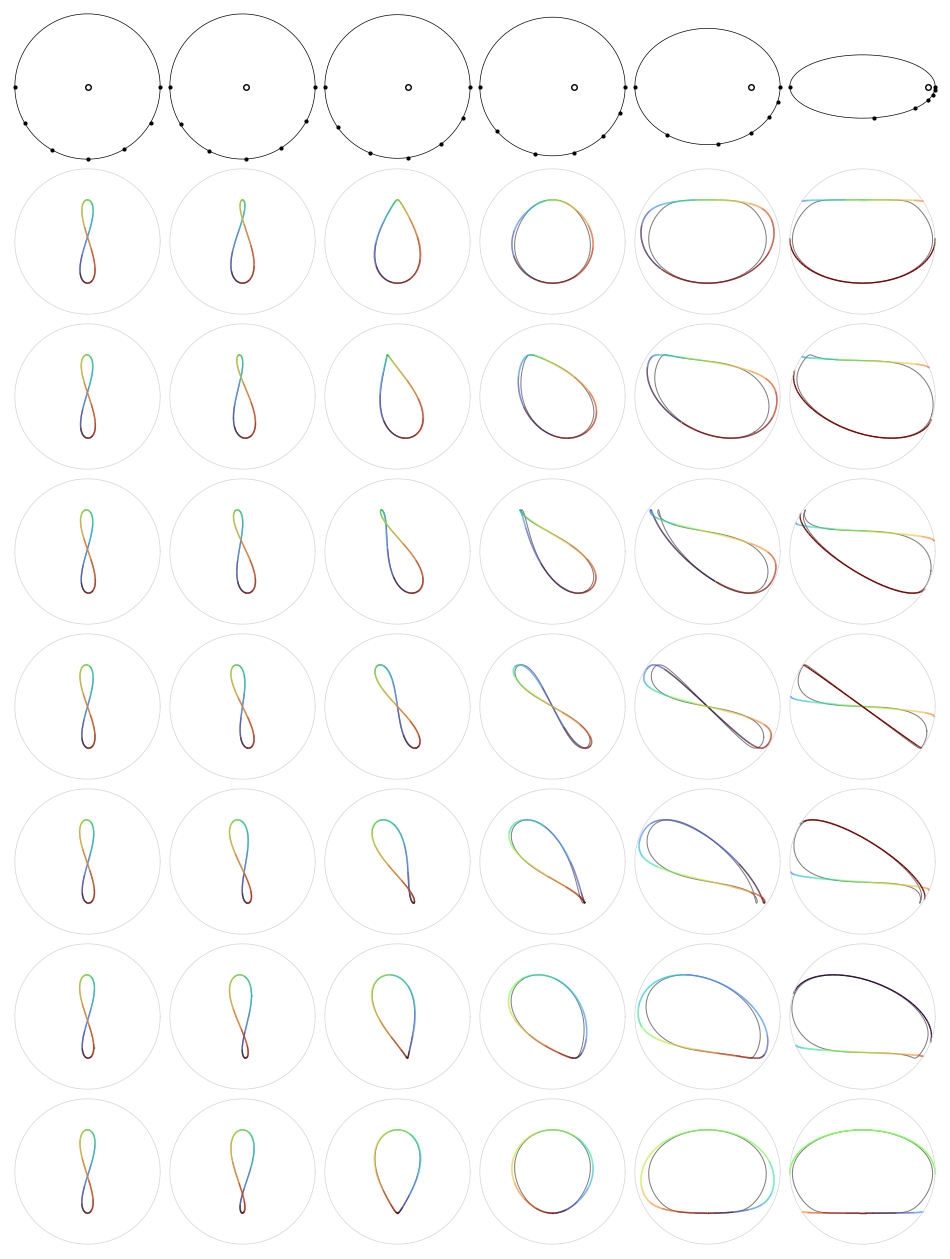

Source code (Python): (Note: this script raises an exception after producing the figure.)
import numpy as np
import matplotlib
import matplotlib.pyplot as plt
from matplotlib.collections import LineCollection
from matplotlib.patches import Patch
from numpy import pi, sin, cos

# fmt: off
Months, offset = [
        "Jan", "Feb", "Mar", "Apr", "May", "Jun", 
        "Jul", "Aug", "Sep", "Oct", "Nov", "Dec",
    ], 11.0 / 365.0
# Months, offset = [
#     "Sa-Dh", "Ca-Ma", "Aq-Kh", 
#     "Pi-Mi", "Ar-Me", "Ta-Ri", "Ge-Mi", "Ca-Ka", "Le-Si",
#     "Vi-Ka", "Li-Tu", "Sc-Vr", 
# ], 0.2305  # Mars Winter solstice to year start (spring equinox)
# fmt: on


def project_analemma(x1, x2, x3):
    norm = np.sqrt(x1 * x1 + x2 * x2 + x3 * x3)
    x1[:] /= norm
    x2[:] /= norm
    x3[:] /= norm
    mask = x1 <= 0.0
    x1[mask] = np.nan
    x2[mask] = np.nan
    x3[mask] = np.nan
    return


def approx_analemma(eps, e, g, t):
    assert 0.0 <= e < 1.0
    assert -np.pi <= eps <= np.pi
    assert 0 <= g <= 2 * np.pi
    
    tt = t + offset * 2 * np.pi

    ce, se = np.cos(eps), np.sin(eps)
    cg, sg = np.cos(g), np.sin(g)

    x1 = (1 + ce) / 2 - (1 - ce) / 2 * np.cos(2 * tt)
    x2 = (1 - ce) / 2 * np.sin(2 * tt)
    x3 = -se * np.cos(tt)

    x1 -= e * (1 + ce) * np.cos(tt - g) / 2
    x2 += e * (1 + ce) * np.sin(tt - g)
    x1 += e * (1 - ce) * (3 * np.cos(tt + g) - np.cos(3 * tt - g)) / 4
    x2 -= e * (1 - ce) * (3 * np.sin(tt + g) - np.sin(3 * tt - g)) / 4
    x3 += e * se * (3 * cg - np.cos(2 * tt - g)) / 2

    return x1, x2, x3


def solve_analemma(tilt, ecc, g, M):
    """ Solve the analemma for given parameters.
    Args:
        tilt (float): planet obliquity
        ecc (float): planet eccentricity
        g (float): winter solstice to perihelion angle
        M (np.ndarray): mean anomaly, in radians
        offset (float, optional): Winter solstice to year start in [0, 1)

    Returns:
        x1, x2, x3 (np.ndarray): Planet-Sun vector in planet-centric coords.
    """
    E = np.copy(M) + ecc * np.sin(M)
    for it in range(10):
        f = E - ecc * np.sin(E) - M
        df = 1 - ecc * np.cos(E)
        E -= f / df
    r = 1 - ecc * np.cos(E)
    cos_nu = (np.cos(E) - ecc) / r
    sin_nu = np.sqrt(1 - ecc * ecc) * np.sin(E) / r
    
    # Search for t at winter solstice
    target = (2 * np.pi - g + np.pi) % (2 * np.pi) - np.pi
    idx = np.argmin(np.abs(np.arctan2(sin_nu, cos_nu) - target))
    cos_nu = np.roll(cos_nu, -idx)
    sin_nu = np.roll(sin_nu, -idx)
    M_shift = np.roll(M, -idx)
    idx = int(np.round(offset * M.size))
    cos_nu = np.roll(cos_nu, -idx)
    sin_nu = np.roll(sin_nu, -idx)
    M_shift = np.roll(M_shift, -idx)
    
    cos_gm, sin_gm = np.cos(g), np.sin(g)
    cos_ep, sin_ep = np.cos(tilt), np.sin(tilt)
    cos_nu_g = cos_nu * cos_gm - sin_nu * sin_gm
    sin_nu_g = sin_nu * cos_gm + cos_nu * sin_gm
    cos_th = -np.cos(M_shift + g)
    sin_th = -np.sin(M_shift + g)
    
    x1 = r * (-cos_ep * cos_nu_g * cos_th - sin_nu_g * sin_th)
    x2 = r * (+cos_ep * cos_nu_g * sin_th - sin_nu_g * cos_th)
    x3 = r * (-sin_ep * cos_nu_g)
    return x1, x2, x3


def find_solstice_angle(e, nu):
    coef =  1.0 + e * np.cos(nu)
    cos_E = (e + np.cos(nu)) / coef
    sin_E = np.sqrt(1 - e * e) * np.sin(nu) / coef
    # E = shift + ecc * np.sin(shift)
    # delta, tol = 1., 1e-9
    # it, max_iter = 0, 10
    # while it < max_iter and tol < np.abs(delta):
    #     f = E - ecc * np.sin(E) - shift
    #     df = 1 - ecc * np.cos(E)
    #     delta = f / df
    #     E -= delta
    #     it += 1
    # if it == max_iter:
    #     print("Warning: did not converge in find_solstice_angle")
    return cos_E, sin_E


def find_cutoff(tilt, ax):
    if np.abs(tilt) < np.pi / 2:
        ts = np.array([])
    else:
        arg = (1.0 + np.cos(tilt)) / (1.0 - np.cos(tilt))
        t1 = np.arccos(arg) / 2.0
        t2 = np.pi - t1
        t3 = np.pi + t1
        t4 = 2 * np.pi - t1
        ts = np.array([t1, t2, t3, t4])
        ax.plot(
            -1 / 2 * (1 - np.cos(tilt)) * np.sin(2 * ts),
            -np.sin(tilt) * np.cos(ts),
            "o",
            alpha=1.0,
        )
    return ts


def add_legend(ax, colors, pos, kwargs=dict()):
    legend_elements = [
        Patch(facecolor=color, edgecolor="none", label=f"{month}")
        for color, month in zip(colors, Months)
    ]
    ax.legend(
        handles=legend_elements,
        loc="center right",
        ncols=1,
        labelspacing=1.0,
        bbox_to_anchor=pos,
        **kwargs
    )
    return


def add_directions(ax):
    ax.text(0, +1.20, "North", ha="center", va="top", fontsize=12)
    ax.text(0, -1.20, "South", ha="center", va="bottom", fontsize=12)
    ax.text(+1.20, 0, "West", ha="right", va="center", fontsize=12)
    ax.text(-1.20, 0, "East", ha="left", va="center", fontsize=12)
    return


def plot_analemma(tilt_list, ecc, shift, savefig=""):
    fig, ax = plt.subplots(figsize=(8, 6))
    ax.set_aspect("equal")
    ax.set_xlim(-1.2, 1.2)
    ax.set_ylim(-1.2, 1.2)

    # Plot the analemma
    n = 150
    n_colors = 12
    t = np.linspace(0, 2.0 * np.pi, n_colors * n + 1)
    # t_labels = np.array([1, 1, 1, 1, 1, 1]) * (n * n_colors // 2)
    # t_labels[-1] = 550

    colors = plt.get_cmap("turbo")(np.linspace(0.0, 1.0, n_colors))
    line_colors = np.repeat(colors, n, axis=0)
    tilts = np.deg2rad(np.array(tilt_list))

    for i, eps in enumerate(tilts):
        x1, x2, x3 = approx_analemma(eps, ecc, shift, t)
        project_analemma(x1, x2, x3)
        x, y, z = -x2, x3, x1
        label = r"$\epsilon={:.0f}^\circ$".format(np.rad2deg(eps))
        sign = 1
        t_label = np.argmax(sign * y) if i < 5 else 500
        ha = "center" if i < 5 else "left"
        va = "bottom" if sign > 0 else "top"
        xl, yl = x[t_label], y[t_label]
        xl += 0.0 if i < 5 else 0.10
        ax.text(xl, yl, label, fontsize=12, ha=ha, va=va)
        # find_cutoff(eps, ax)
        x[z <= 0] = np.nan
        y[z <= 0] = np.nan

        points = np.array([x, y]).T.reshape(-1, 1, 2)
        segments = np.concatenate([points[:-1], points[1:]], axis=1)
        lc = LineCollection(segments, colors=line_colors)
        lc.set_linewidth(2)
        ax.add_collection(lc)

    ax.plot(np.cos(t), np.sin(t), color="k", lw=0.5, ls="-", alpha=0.5)
    ax.set_aspect("equal")
    add_legend(ax, colors, (1.20, +0.5))
    add_directions(ax)
    ax.axis("off")
    fig.tight_layout()
    if savefig:
        fig.savefig("./Analemma/analemma_plot.pdf")
    return


def compare(tilt, ecc, shift, savefig=""):
    zoom = 2.0
    size_in = 4.5
    radius = size_in / 2.0 * zoom
    pad, pad_top = 0.05, 0.17
    size = size_in + pad
    size_x = size * 0.6
    n_cols = 3
    figsize = (n_cols * size_x, size * (1 + pad_top))
    fig, ax = plt.subplots(1, 1, figsize=figsize)

    n = 200
    m = 12
    t = np.linspace(0, 2 * np.pi, m * n + 1)
    colors = plt.get_cmap("turbo")(np.linspace(0.0, 1.0, m))
    line_colors = np.repeat(colors, n, axis=0)
    
    params = [
        (np.deg2rad(tilt), 0.0, 0.0, ":", 0.5),
        (np.deg2rad(tilt), ecc, 0.0, "--", 1.5),
        (np.deg2rad(tilt), ecc, shift, "-", 2.5),
    ]

    for col, (eps, e, g, ls, lw) in enumerate(params):
        cx = col * size_x
        cy = 0.0
        # Plot the approximation
        x1, x2, x3 = approx_analemma(eps, e, g, t)
        project_analemma(x1, x2, x3)
        x = cx + radius * (-x2)
        y = cy + radius * (+x3)
        # ax.plot(x, y, color="black", lw=0.5, alpha=1.0)
        
        # Plot the analemma
        x1, x2, x3 = solve_analemma(eps, e, g, t)
        project_analemma(x1, x2, x3)
        x = cx + radius * (-x2)
        y = cy + radius * (+x3)
        points = np.array([x, y]).T.reshape(-1, 1, 2)
        segments = np.concatenate([points[:-1], points[1:]], axis=1)
        lc = LineCollection(segments, colors=line_colors)
        lc.set_linewidth(2.0)
        ax.add_collection(lc)
        
        # Plot cardinal directions
        d = 0.15 * radius
        dd = np.array([-d, d])
        ax.plot([cx - d, cx + d], [cy, cy], "k", lw=0.5, alpha=0.5)
        ax.plot([cx, cx], [cy - 3 * d, cy + 3 * d], "k", lw=0.5, alpha=0.5)
        ax.text(cx - 1.05 * d, -0.10 * d, "E", ha="right", fontsize=12)
        ax.text(cx + 1.05 * d, -0.10 * d, "W", ha="left", fontsize=12)
        ax.text(cx - 0.05 * d, -3.1 * d, "S", va="top", fontsize=12)
        ax.text(cx - 0.05 * d, +3.05 * d, "N", va="bottom", fontsize=12)
        
        # Plot the horizon of the observer
        # x = cx + radius * np.cos(t)
        # y = cy + radius * np.sin(t)
        # ax.plot(x, y, color="lightgrey", lw=0.5, alpha=1)

        x_text = cx - 0.065 * size_in
        y_text = size / 2.0 + pad_top * size
        text = r"$\epsilon\:=\,{:.0f}^\circ$".format(np.rad2deg(eps))
        text += "\n" + r"$e\:=\,{:.3g}$".format(e)
        text += "\n" + r"$\gamma\,=\,{:.0f}^\circ$".format(np.rad2deg(g))
        ax.text(x_text, y_text, text, ha="left", va="top", fontsize=14)

    x_max = -size_x / 2.0 + n_cols * size_x + 0.4 * size_x
    add_legend(ax, colors, (x_max, 0.0), dict(bbox_transform=ax.transData))
    ax.set_aspect("equal")
    ax.set_xlim(-size_x / 2.0, n_cols * size_x - size_x / 2.0)
    ax.set_ylim(-size / 2.0, size / 2.0 + size * pad_top)
    ax.axis("off")
    fig.tight_layout()
    if savefig:
        fig.savefig(savefig)

    return


def mosaic(tilt, ecc_list, shift_list, savefig=""):
    size_in = 1.5
    radius = size_in / 2.0
    pad = 0.1
    size = size_in + pad
    n_cols = len(ecc_list)
    n_rows = len(shift_list)
    pad_top = 0.0
    figsize = (n_cols * size, (1 + n_rows) * size)
    fig, ax = plt.subplots(1, 1, figsize=figsize)

    n = 200
    m = 12
    t = np.linspace(0, 2 * np.pi, m * n + 1)
    eps = np.deg2rad(tilt)
    ecc_list = np.array(ecc_list)
    shift_list = np.array(shift_list) * 2 * np.pi

    colors = plt.get_cmap("turbo")(np.linspace(0.0, 1.0, m))
    line_colors = np.repeat(colors, n, axis=0)    

    # for row, g in enumerate(shift_list):
    #     cx = -size - 0.5
    #     cy = -row * size
    #     text = r"$\gamma={:.2f}\cdot2\pi$".format(g / (2 * np.pi))
    #     ax.text(cx, cy, text, fontsize=12, ha="left", va="center")

    for col, e in enumerate(ecc_list):
        cx = col * size
        cy_top = size * (1 + pad_top)
        b = np.sqrt(1 - e * e)
        x_sun = cx + radius * e
        ax.plot(x_sun, cy_top, "ok", ms=4, markerfacecolor='none')
        x = cx + radius * np.cos(t)
        y = cy_top + radius * np.sin(t) * b
        ax.plot(x, y, color="k", lw=0.5, ls="-")
        for row, g in enumerate(shift_list):
            cy = -row * size
            # Plot the approximation
            x1, x2, x3 = approx_analemma(eps, e, g, t)
            project_analemma(x1, x2, x3)
            x = cx + radius * (-x2)
            y = cy + radius * (+x3)
            ax.plot(x, y, color="grey", lw=0.75)
            
            # Plot the analemma
            x1, x2, x3 = solve_analemma(eps, e, g, t)
            project_analemma(x1, x2, x3)
            x = cx + radius * (-x2)
            y = cy + radius * (+x3)
            points = np.array([x, y]).T.reshape(-1, 1, 2)
            segments = np.concatenate([points[:-1], points[1:]], axis=1)
            lc = LineCollection(segments, colors=line_colors)
            lc.set_linewidth(1.0)
            # lc.set_alpha(0.5)
            ax.add_collection(lc)

            # Plot the horizon of the observer
            x = cx + radius * np.cos(t)
            y = cy + radius * np.sin(t)
            ax.plot(x, y, color="lightgrey", lw=0.5, ls="-", alpha=1)
            # Plot the solstice position on ellipse
            cos_Eg, sin_Eg = find_solstice_angle(e, g)
            x = +radius * cos_Eg
            y = -radius * sin_Eg * b
            ax.plot(cx + x, cy_top + y, "-o", lw=0.5, color="k", ms=2.0)
            # dd = 0.4
            # xx = x + np.array([-pad, pad]) * x * dd
            # yy = y + np.array([-pad, pad]) * y / b * dd
            # ax.plot(cx + xx, cy_top + yy, ls="-", lw=0.5, color="k")

    ax.set_aspect("equal")
    ax.set_xlim(-size / 2.0, n_cols * size - size / 2.0)
    ax.set_ylim(-n_rows * size + size / 2.0, size * (1 + pad_top) + size / 2.0)
    ax.axis("off")
    fig.tight_layout()
    if savefig:
        fig.savefig(savefig)

    return


if __name__ == "__main__":
    plt.rcParams.update({"text.usetex": True})

    # plot_analemma(
    #     # tilt_list=[15, 23.44, 35, 50, 85, 120],
    #     tilt_list=[40],
    #     ecc=0.0,
    #     shift=0.0,
    #     # savefig="./Analemma/analemma_plot.pdf",
    # )
    # plt.show()
    
    # compare(
    #     tilt=23.44,
    #     ecc=0.017,
    #     shift=np.deg2rad(12.93),
    #     # tilt=25.19,
    #     # ecc=0.093,
    #     # shift=np.deg2rad(341),
    #     # savefig="./Analemma/comparison.pdf",
    # )
    # plt.show()

    mosaic(
        tilt=35,
        ecc_list=[0.01, 0.05, 0.15, 0.3, 0.6, 0.9],
        shift_list=np.linspace(0, 0.5, 7, endpoint=True),
        savefig="./Analemma/mosaic.pdf",
    )
    plt.show()
